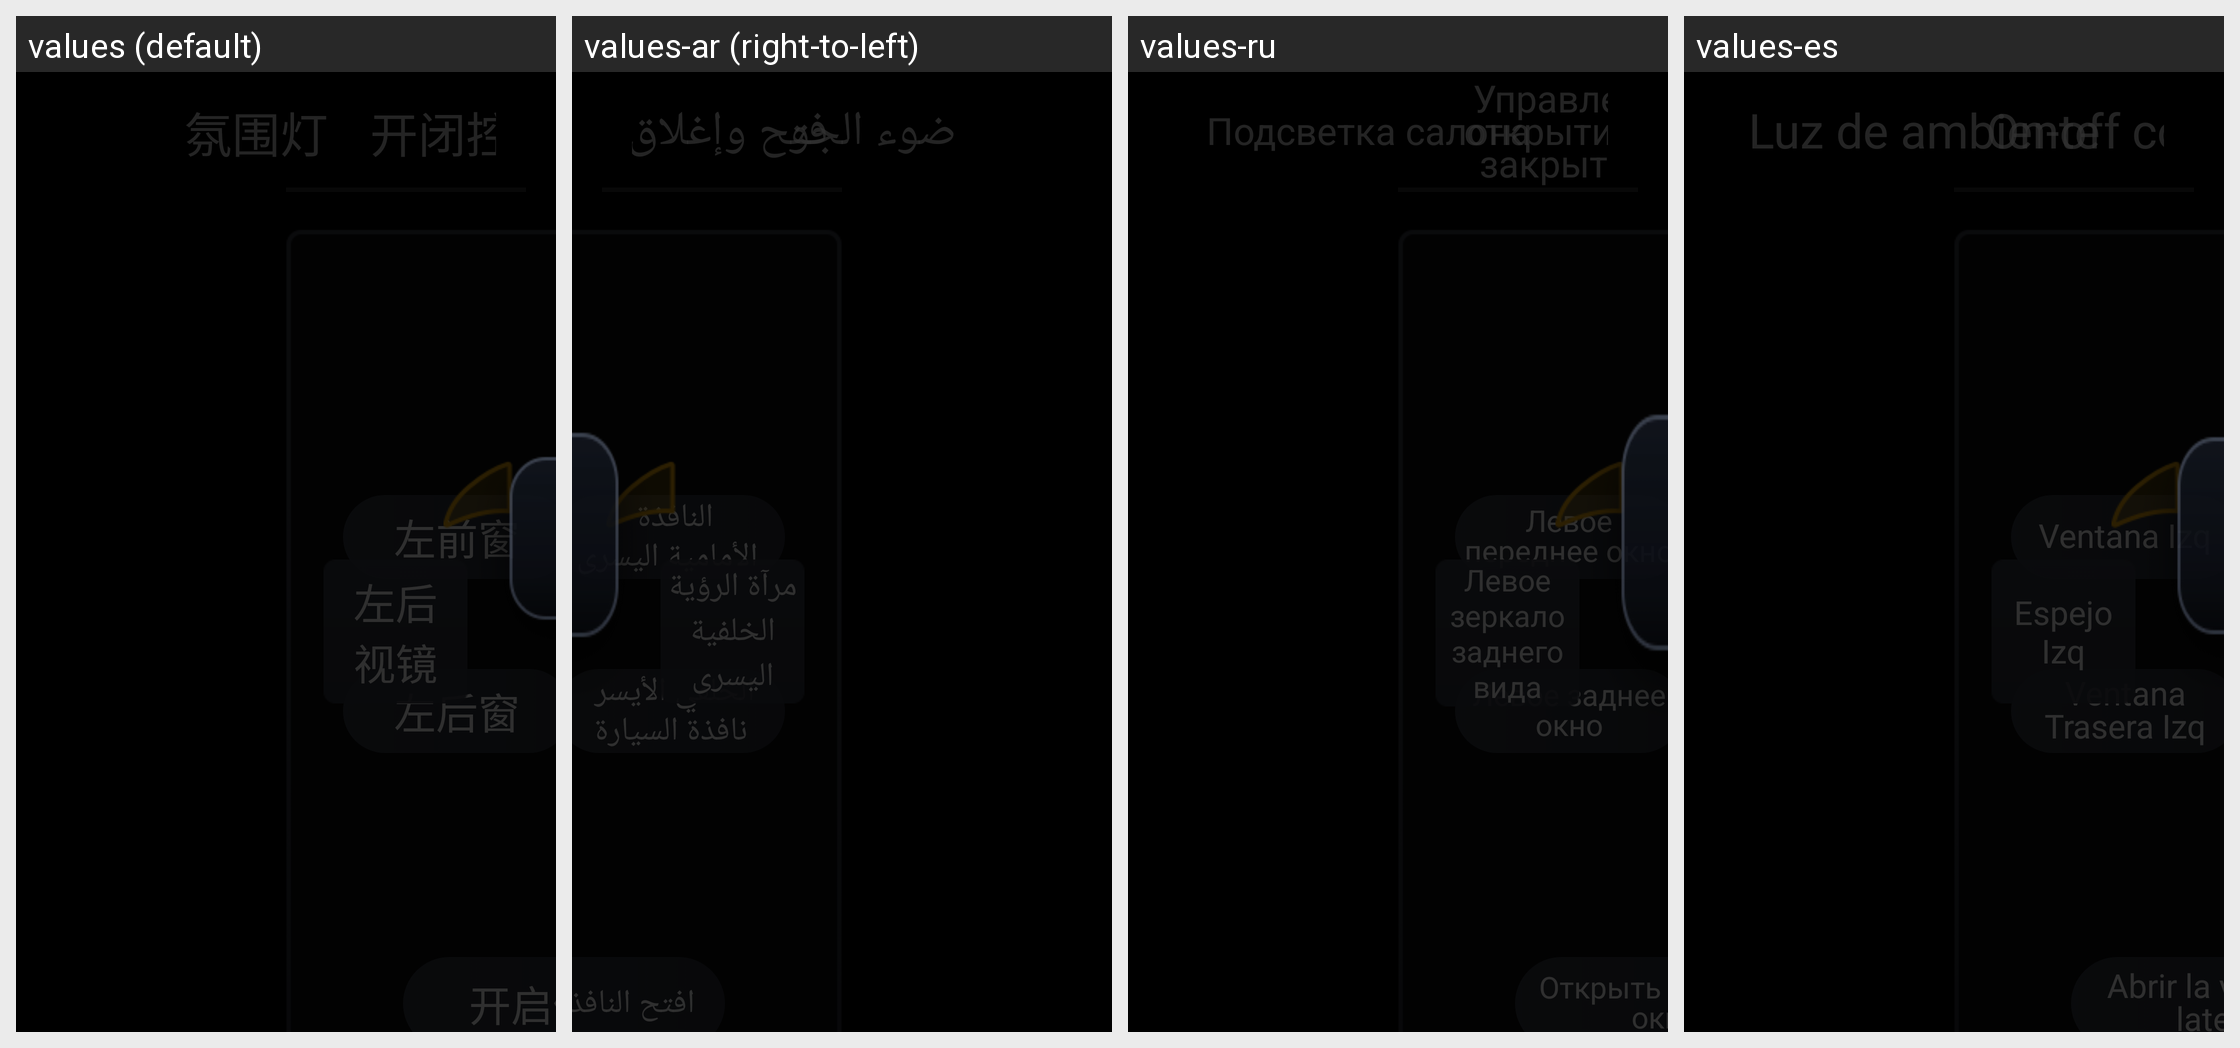

Locale-by-locale string values for the Android screen shown in this grid:
Android screen res/layout/activity_main.xml rendered under 4 locales, left to right: values (default), values-ar (right-to-left), values-ru, values-es. Device: Nexus 5 (rendered at 1080×1920; each locale shown at half size, 540×960, under a caption strip naming it); theme AppTheme.
Other locales in the repository, not shown: values-en, values-in, values-it.
Strings drawn on this screen, with the default value and each locale's value (text and hints the layout hard-codes, and strings that could not be matched under every locale, appear in the picture but are not listed):

open_close_control
  values: 开闭控制
  values-ar: فتح وإغلاق التحكم
  values-ru: Управление открытием и закрытием
  values-es: On-off control

cockpit
  values: 驾驶舱
  values-ar: قمرة القيادة
  values-ru: Салон
  values-es: Cabina

lighting_effect
  values: 氛围灯
  values-ar: ضوء الجو
  values-ru: Подсветка салона
  values-es: Luz de ambiente

driver_window
  values: 左前窗
  values-ar: النافذة 
       الأمامية اليسرى
  values-ru: Левое переднее окно
  values-es: Ventana Izq

rear_left_window
  values: 左后窗
  values-ar: الخلفي الأيسر 
      نافذة السيارة
  values-ru: Левое заднее окно
  values-es: Ventana Trasera Izq

open_side_window
  values: 开启侧窗
  values-ar: افتح النافذة الجانبية
  values-ru: Открыть боковые окна
  values-es: Abrir la ventana lateral

left_rearview_mirror
  values: 左后
      视镜
  values-ar: مرآة الرؤية الخلفية اليسرى
  values-ru: Левое зеркало заднего вида
  values-es: Espejo Izq
